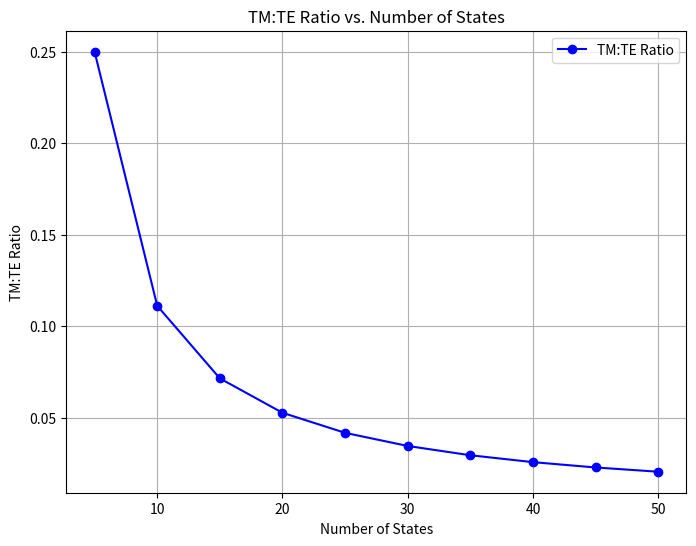

This chart was generated by the following Python code:
import numpy as np
import matplotlib.pyplot as plt

# Constants
hbar = 1.0545718e-34  # Reduced Planck's constant (Joule*seconds)
m_e = 9.10938356e-31  # Mass of electron (kg)
m_hh = 0.5 * m_e      # Effective mass of heavy hole (kg)
m_hl = 0.25 * m_e     # Effective mass of light hole (kg)
eV = 1.60218e-19      # Electron volt (Joules)
L = 1e-9  # Width of the quantum well (meters)

# Function to calculate energy levels (in Joules)
def energy_level(n, L, m):
    return (n**2 * np.pi**2 * hbar**2) / (2 * m * L**2)

# Function to compute matrix element <HH|x|HL>
def position_matrix_element_hh_hl(n_hh, n_hl, L):
    if (n_hh + n_hl) % 2 == 0:  # Integral is zero when n_hh + n_hl is even
        return 0
    else:
        return (-2 * L / (np.pi**2) * (1 / (n_hh**2 - n_hl**2)))

# Function to compute emission probabilities
def emission_probabilities(n_hh, n_hl, L):
    matrix_element = position_matrix_element_hh_hl(n_hh, n_hl, L)
    sigma_plus = matrix_element**2 / 2
    sigma_minus = matrix_element**2 / 2
    return sigma_plus, sigma_minus

# Varying num_states and storing TM:TE ratio
num_states_range = np.arange(5, 51, 5)  # Test from 5 to 50 states in steps of 5
tm_te_ratios = []

for num_states in num_states_range:
    sigma_plus_probs = np.zeros((num_states, num_states))
    sigma_minus_probs = np.zeros((num_states, num_states))

    for n_hh in range(1, num_states + 1):
        for n_hl in range(1, num_states + 1):
            sigma_plus, sigma_minus = emission_probabilities(n_hh, n_hl, L)
            sigma_plus_probs[n_hh-1, n_hl-1] = sigma_plus
            sigma_minus_probs[n_hh-1, n_hl-1] = sigma_minus

    overall_dominant_emission = sigma_plus_probs + sigma_minus_probs

    # Determine dominant emission type for each (HH, HL) pair
    dominant_emission = np.argmax(overall_dominant_emission, axis=1)
    dominant_emission_type = ['σ+' if x == 0 else 'σ-' for x in dominant_emission]

    # Count occurrences of each emission type
    count_sigma_minus = dominant_emission_type.count('σ-')
    count_sigma_plus = dominant_emission_type.count('σ+')

    # Compute probabilities
    prob_sigma_minus = count_sigma_minus / (count_sigma_minus + count_sigma_plus)
    prob_sigma_plus = count_sigma_plus / (count_sigma_minus + count_sigma_plus)

    # Compute TM:TE ratio
    tm_te_ratio = prob_sigma_plus / prob_sigma_minus
    tm_te_ratios.append(tm_te_ratio)

# Plot TM:TE Ratio vs. Number of States
plt.figure(figsize=(8, 6))
plt.plot(num_states_range, tm_te_ratios, 'bo-', label="TM:TE Ratio")
plt.xlabel("Number of States")
plt.ylabel("TM:TE Ratio")
plt.title("TM:TE Ratio vs. Number of States")
plt.grid(True)
plt.legend()
plt.show()
